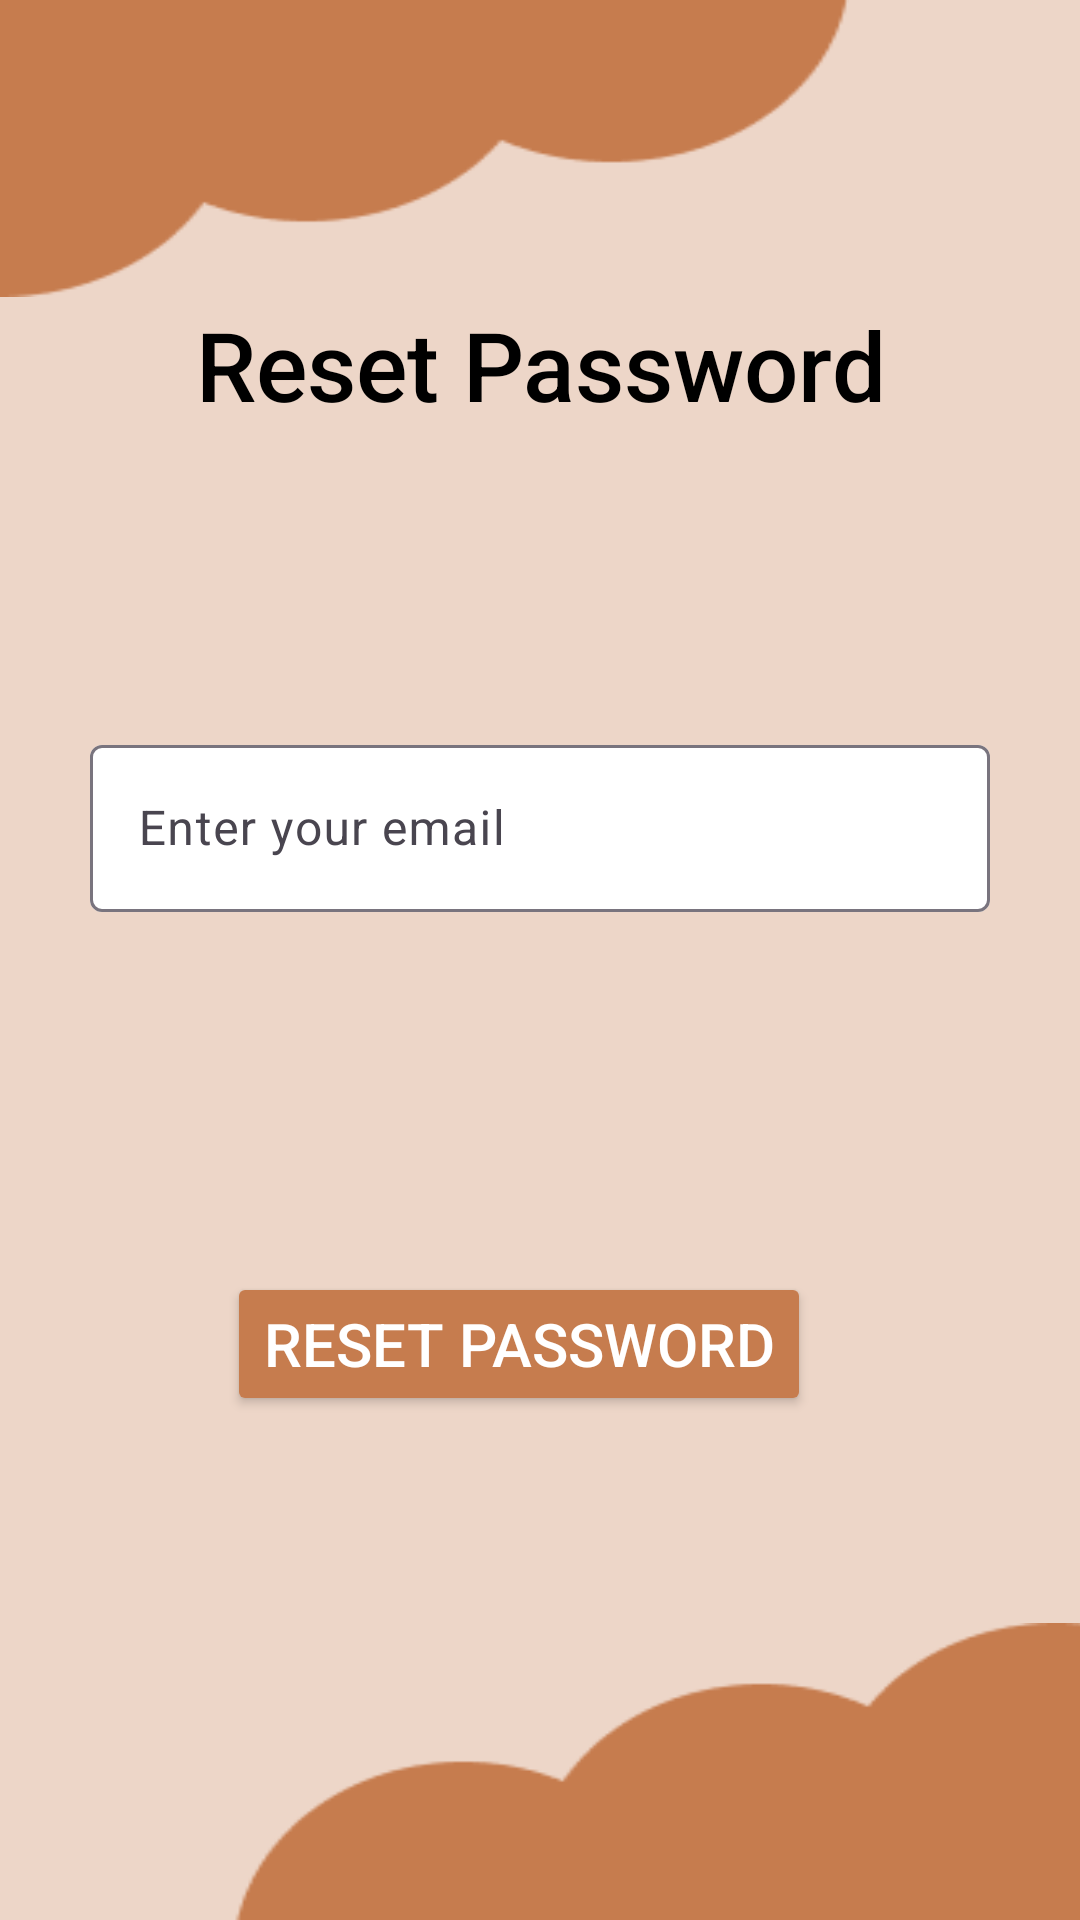

The Android layout XML behind this screen, and the referenced resources:
<!-- AndroidManifest.xml: application theme Theme.Book_tracker -->
<!-- res/layout/forgot_password_page.xml -->
<androidx.constraintlayout.widget.ConstraintLayout xmlns:android="http://schemas.android.com/apk/res/android"
    xmlns:app="http://schemas.android.com/apk/res-auto"
    xmlns:tools="http://schemas.android.com/tools"
    android:layout_width="match_parent"
    android:layout_height="match_parent"
    android:background="#EDD6C8"
    tools:context=".ForgotPassword">

    <ImageView
        android:id="@+id/top_cloud"
        android:layout_width="308dp"
        android:layout_height="99dp"
        android:layout_marginEnd="103dp"
        android:contentDescription="@string/picture"
        android:scaleType="fitXY"
        android:src="@drawable/topcloud"
        app:layout_constraintEnd_toEndOf="parent"
        app:layout_constraintStart_toStartOf="parent"
        app:layout_constraintTop_toTopOf="parent" />

    <ImageView
        android:id="@+id/bot_cloud"
        android:layout_width="308dp"
        android:layout_height="99dp"
        android:layout_marginStart="103dp"
        android:contentDescription="@string/picture"
        android:scaleType="fitXY"
        android:src="@drawable/bottcloud"
        app:layout_constraintBottom_toBottomOf="parent"
        app:layout_constraintEnd_toEndOf="parent"
        app:layout_constraintStart_toStartOf="parent" />

    <TextView
        android:id="@+id/reset_password_title"
        android:layout_width="wrap_content"
        android:layout_height="wrap_content"
        android:layout_marginTop="100dp"
        android:fontFamily="sans-serif-medium"
        android:gravity="center"
        android:text="Reset Password"
        android:textColor="@color/black"
        android:textSize="32sp"
        app:layout_constraintEnd_toEndOf="parent"
        app:layout_constraintStart_toStartOf="parent"
        app:layout_constraintTop_toTopOf="parent" />


    <com.google.android.material.textfield.TextInputLayout
        android:id="@+id/reset_email_input"
        android:layout_width="300dp"
        android:layout_height="wrap_content"
        android:layout_marginTop="100dp"
        android:hint="Enter your email"
        app:boxBackgroundColor="@color/white"
        app:layout_constraintEnd_toEndOf="parent"
        app:layout_constraintStart_toStartOf="parent"
        app:layout_constraintTop_toBottomOf="@id/reset_password_title">

        <com.google.android.material.textfield.TextInputEditText
            android:id="@+id/resetEmailEditText"
            android:layout_width="match_parent"
            android:layout_height="wrap_content"
            android:inputType="textEmailAddress" />
    </com.google.android.material.textfield.TextInputLayout>

    <ImageButton
        android:id="@+id/backBtn"
        android:layout_width="wrap_content"
        android:layout_height="wrap_content"
        android:layout_marginStart="16dp"
        android:layout_marginTop="24dp"
        android:background="@android:color/transparent"
        android:src="@drawable/baseline_arrow_circle_left_24"
        app:layout_constraintStart_toStartOf="parent"
        app:layout_constraintTop_toTopOf="parent" />

    <Button
        android:id="@+id/reset_password_button"
        android:layout_width="wrap_content"
        android:layout_height="wrap_content"
        android:layout_marginTop="120dp"
        android:backgroundTint="@color/dark_brown"
        android:text="Reset Password"
        android:textColor="@color/white"
        android:textSize="20sp"
        app:layout_constraintEnd_toEndOf="parent"
        app:layout_constraintHorizontal_bias="0.457"
        app:layout_constraintStart_toStartOf="parent"
        app:layout_constraintTop_toBottomOf="@+id/reset_email_input" />

</androidx.constraintlayout.widget.ConstraintLayout>
<!-- resources referenced by this layout -->
<resources>
  <color name="black">#FF000000</color>
  <color name="dark_brown">#C67C4E</color>
  <color name="white">#FFFFFFFF</color>
  <!-- drawable bottcloud: png bitmap (drawable, 1399 bytes) -->
  <!-- drawable topcloud: png bitmap (drawable, 1574 bytes) -->
  <string name="picture">picture</string>
  <style name="Theme.Book_tracker" parent="Base.Theme.Book_tracker" />
  <style name="Base.Theme.Book_tracker" parent="Theme.Material3.DayNight.NoActionBar">
          
          
      </style>
</resources>
